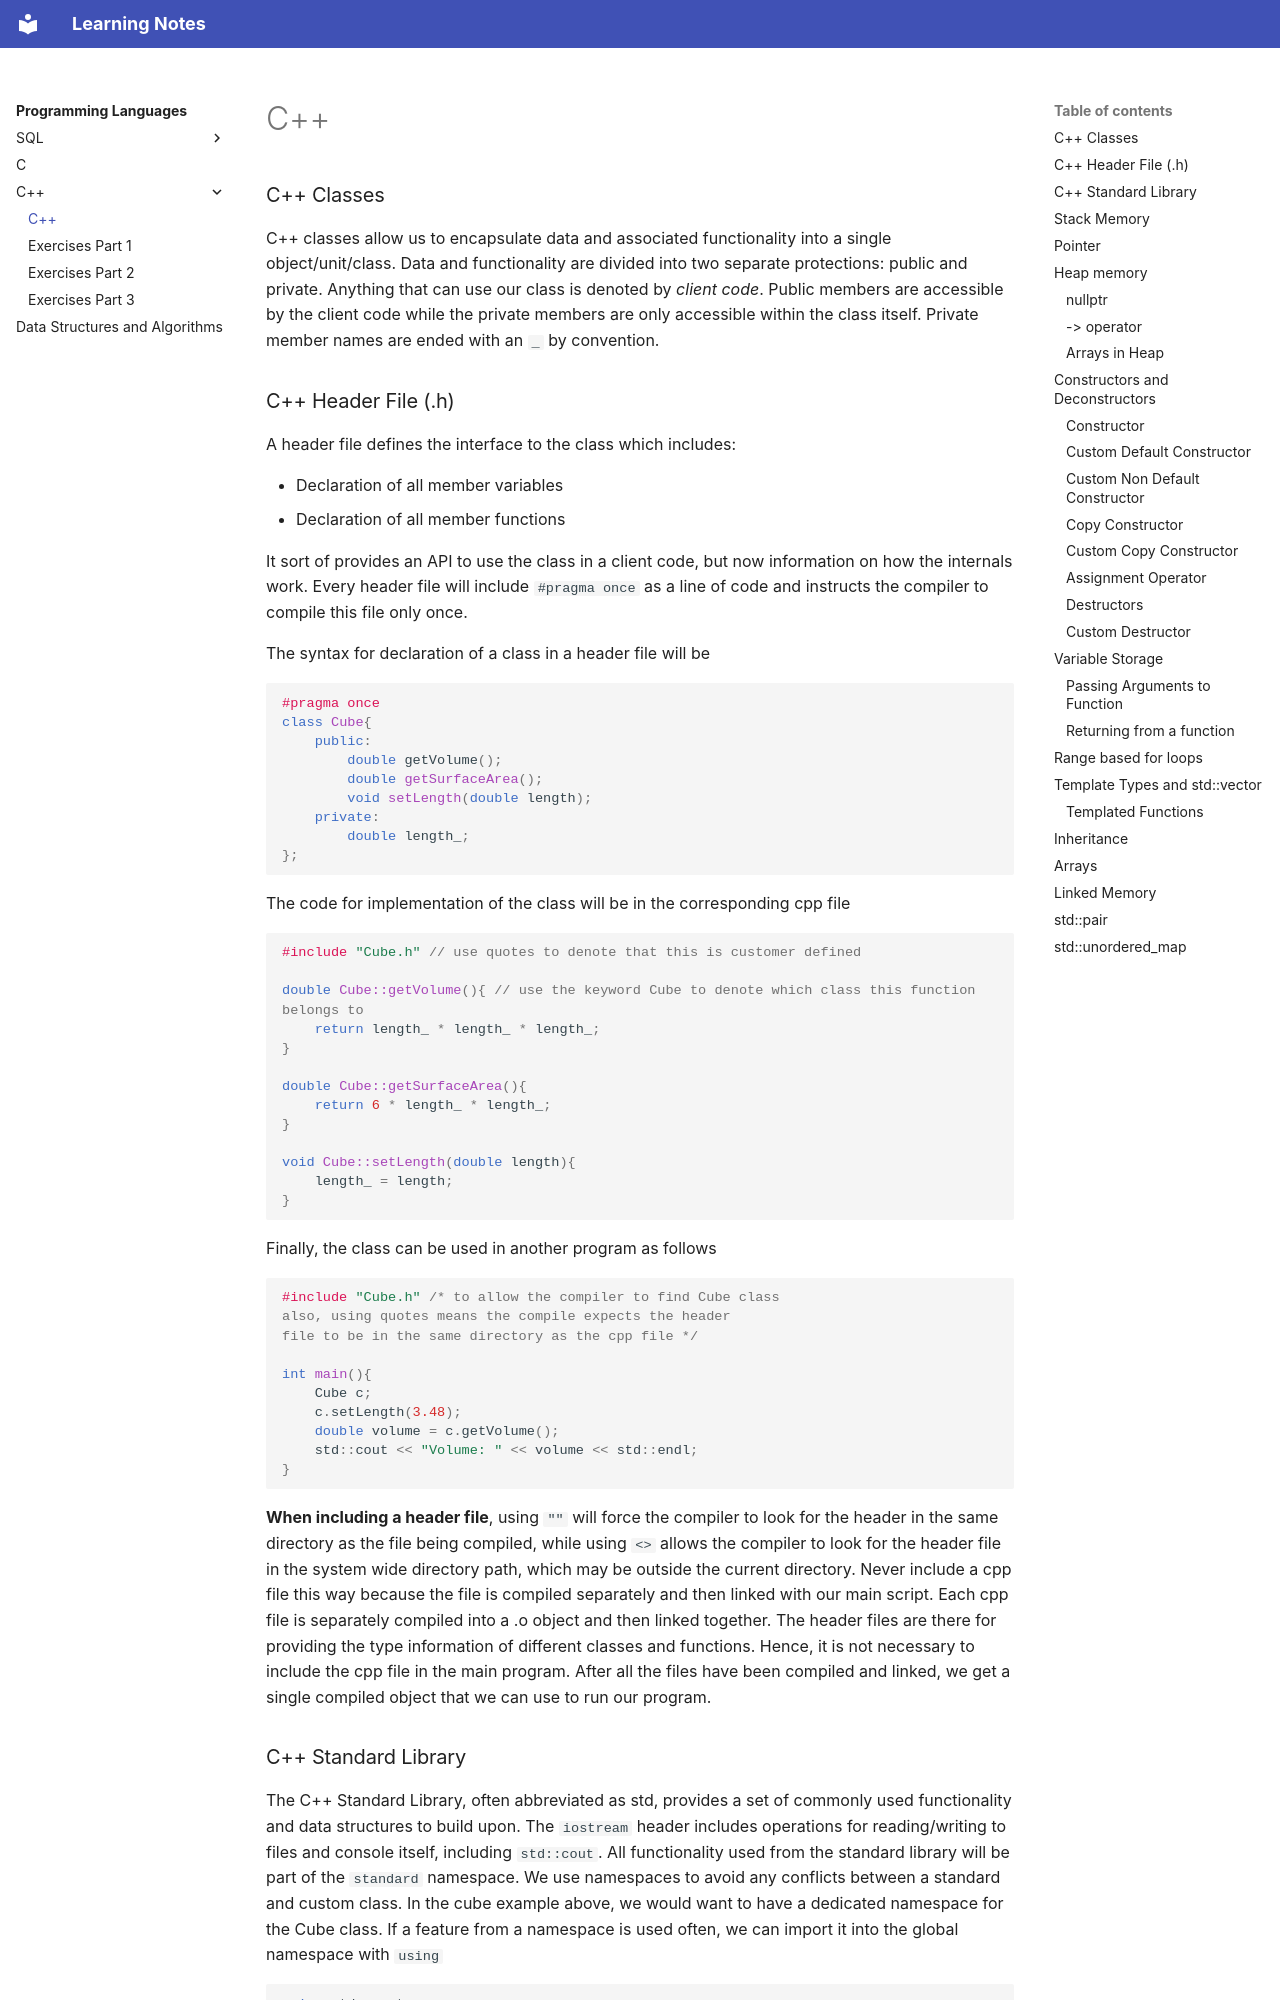

repository: DragonWarrior15/statistical-learning-notes · page: notes/programming_languages/cpp/cpp.html · generator: mkdocs

# C++

### C++ Classes
C++ classes allow us to encapsulate data and associated functionality into a single object/unit/class.
Data and functionality are divided into two separate protections: public and private. Anything that can use our class is denoted by _client code_. Public members are accessible by the client code while the private members are only accessible within the class itself.
Private member names are ended with an `_` by convention.

### C++ Header File (.h)
A header file defines the interface to the class which includes:

* Declaration of all member variables
* Declaration of all member functions

It sort of provides an API to use the class in a client code, but now information on how the internals work.
Every header file will include `#pragma once` as a line of code and instructs the compiler to compile this file only once.

The syntax for declaration of a class in a header file will be

```c++
#pragma once
class Cube{
    public:
        double getVolume();
        double getSurfaceArea();
        void setLength(double length);
    private:
        double length_;
};
```

The code for implementation of the class will be in the corresponding cpp file

```c++
#include "Cube.h" // use quotes to denote that this is customer defined

double Cube::getVolume(){ // use the keyword Cube to denote which class this function belongs to
    return length_ * length_ * length_;
}

double Cube::getSurfaceArea(){
    return 6 * length_ * length_;
}

void Cube::setLength(double length){
    length_ = length;
}
```

Finally, the class can be used in another program as follows

```c++
#include "Cube.h" /* to allow the compiler to find Cube class
also, using quotes means the compile expects the header
file to be in the same directory as the cpp file */

int main(){
    Cube c;
    c.setLength(3.48);
    double volume = c.getVolume();
    std::cout << "Volume: " << volume << std::endl;
}
```

**When including a header file**, using `""` will force the compiler to look for the header in the same directory as the file being compiled, while using `<>` allows the compiler to look for the header file in the system wide directory path, which may be outside the current directory.
Never include a cpp file this way because the file is compiled separately and then linked with our main script. Each cpp file is separately compiled into a .o object and then linked together.
The header files are there for providing the type information of different classes and functions. Hence, it is not necessary to include the cpp file in the main program.
After all the files have been compiled and linked, we get a single compiled object that we can use to run our program.
